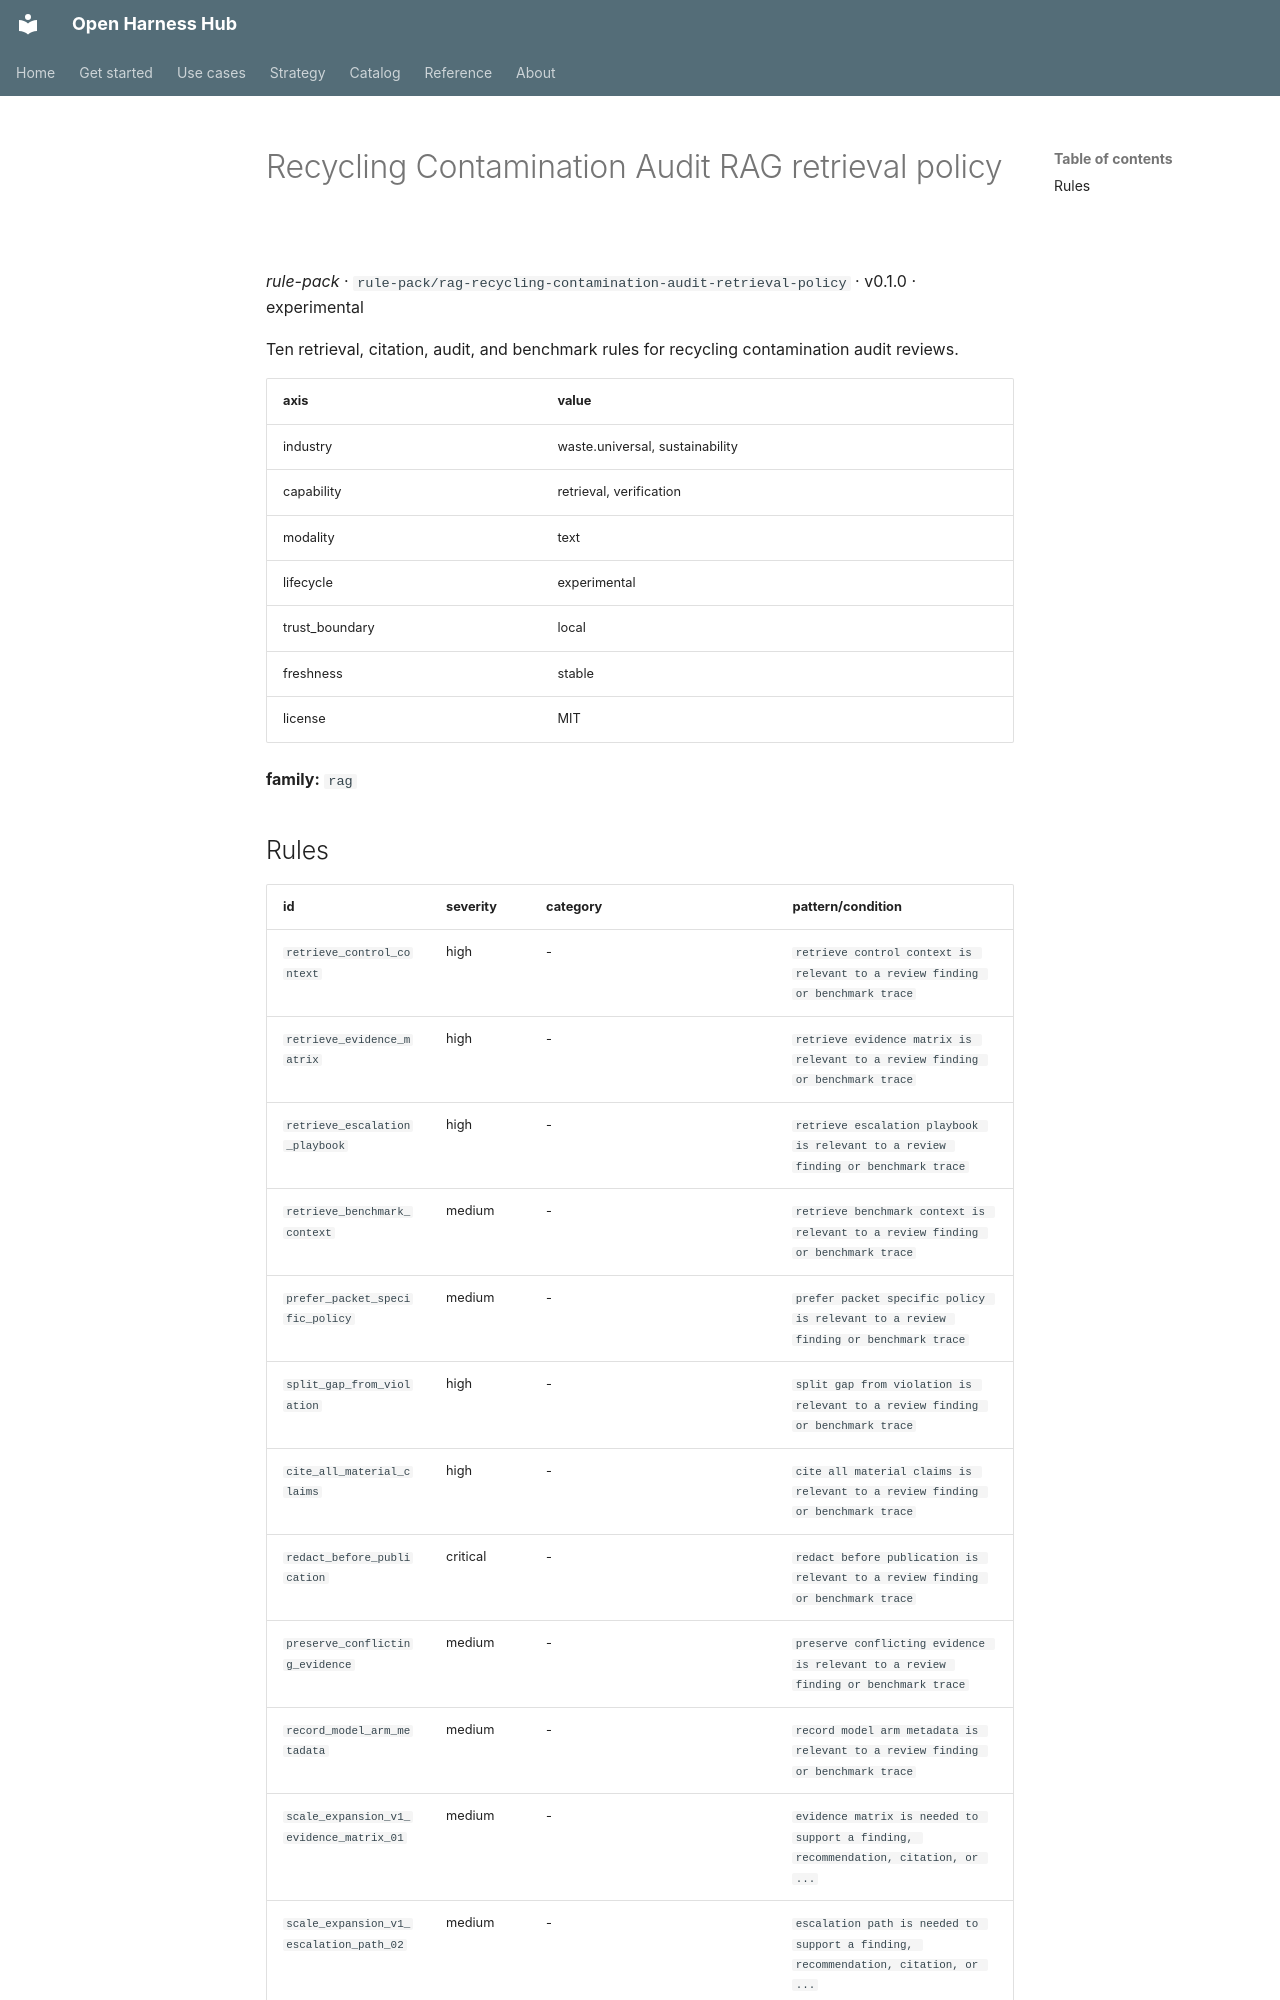

repository: Amarel-Taylor-Scott/open-harness-hub · page: catalog/rule-pack_rag-recycling-contamination-audit-retrieval-policy/index.html · generator: mkdocs

# Recycling Contamination Audit RAG retrieval policy

*rule-pack* · `rule-pack/rag-recycling-contamination-audit-retrieval-policy` · v0.1.0 · experimental

Ten retrieval, citation, audit, and benchmark rules for recycling contamination audit reviews.

| axis | value |
|---|---|
| industry | waste.universal, sustainability |
| capability | retrieval, verification |
| modality | text |
| lifecycle | experimental |
| trust_boundary | local |
| freshness | stable |
| license | MIT |



**family:** `rag`
